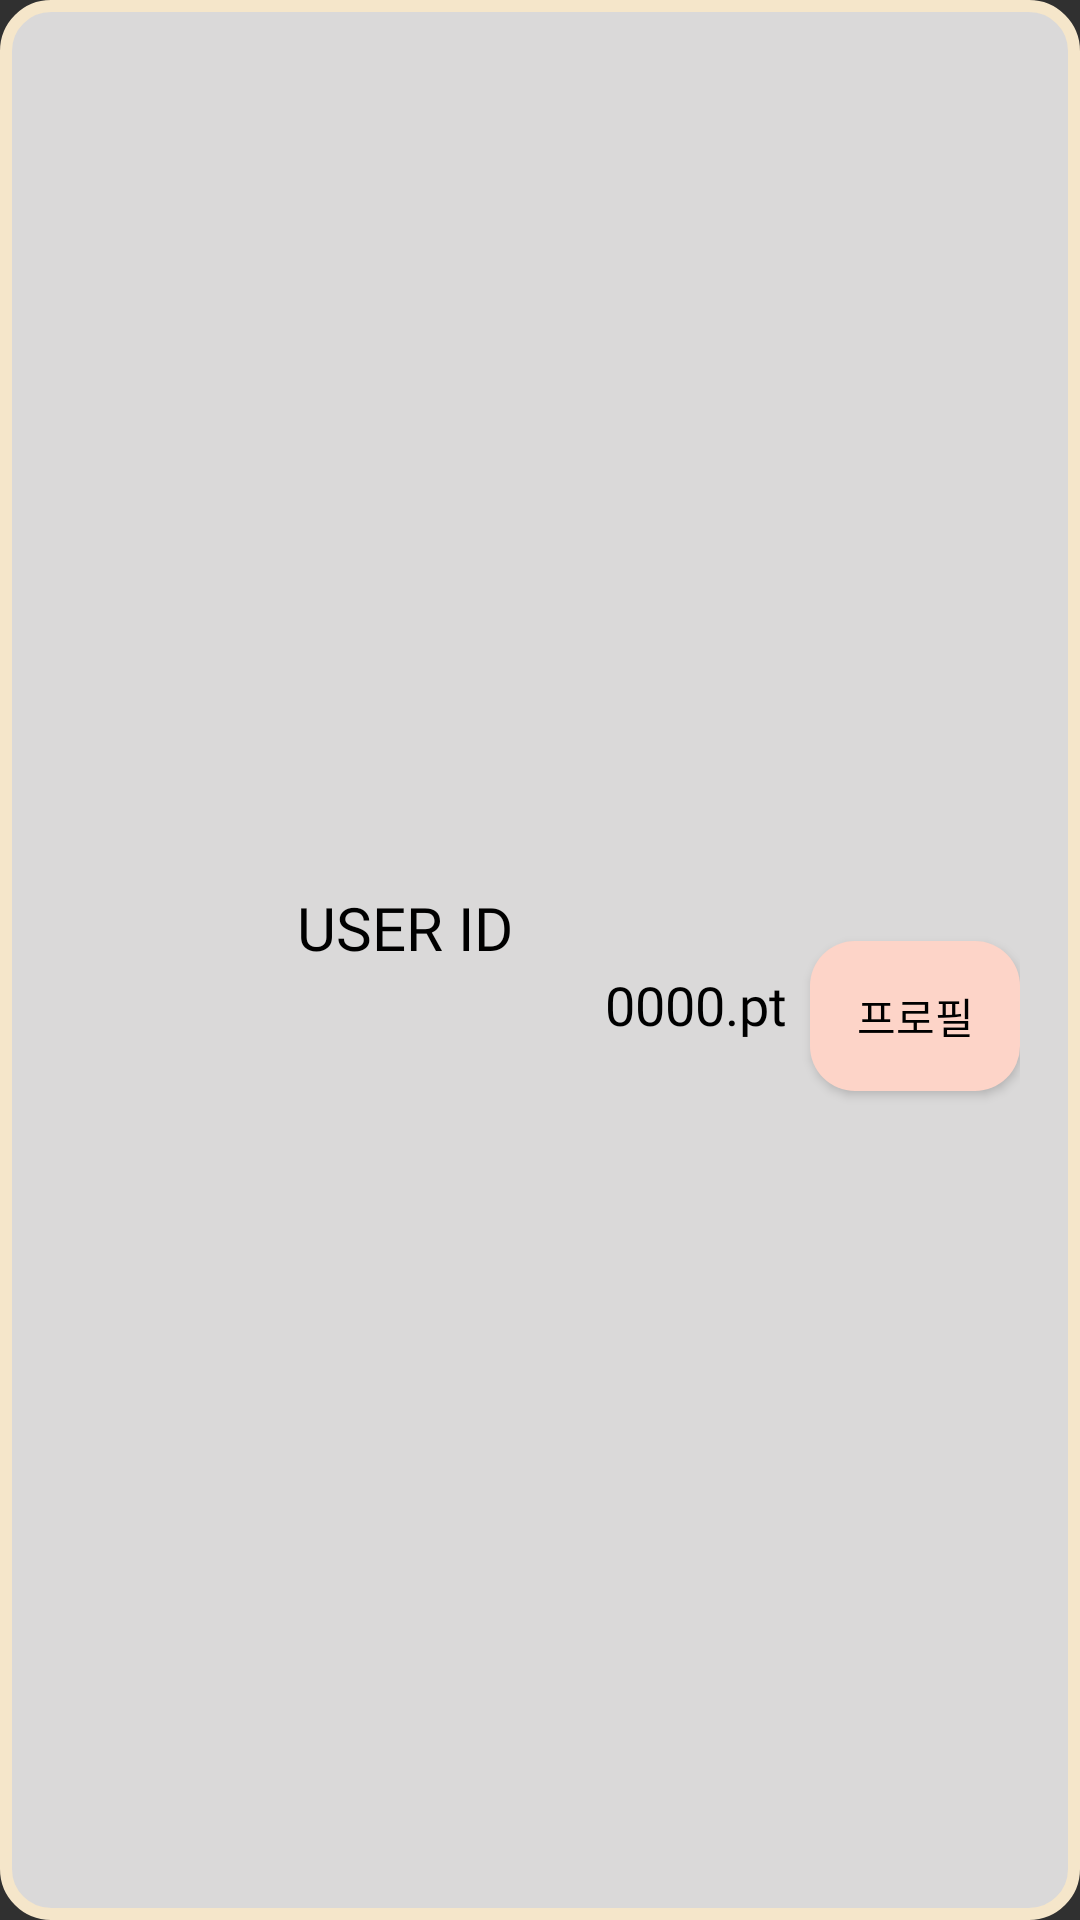

Android layout source for this screen:
<!-- AndroidManifest.xml: application theme Theme.AppCompat -->
<!-- res/layout/ranking_item.xml -->
<?xml version="1.0" encoding="utf-8"?>
<androidx.constraintlayout.widget.ConstraintLayout xmlns:android="http://schemas.android.com/apk/res/android"
    xmlns:tools="http://schemas.android.com/apk/res-auto"
    xmlns:tools2="http://schemas.android.com/tools"
    android:id="@+id/ranking_layout"
    android:layout_width="match_parent"
    android:layout_height="wrap_content"
    android:layout_marginHorizontal="15dp"
    android:background="@drawable/ranking_border"
    android:paddingHorizontal="20dp"
    android:paddingVertical="10dp">

    <ImageView
        android:id="@+id/img_ranking_profile"
        android:layout_width="60dp"
        android:layout_height="60dp"
        android:scaleType="centerCrop"
        android:src="@drawable/person"

        tools:layout_constraintBottom_toBottomOf="parent"
        tools:layout_constraintEnd_toEndOf="parent"
        tools:layout_constraintHorizontal_bias="0.0"
        tools:layout_constraintStart_toStartOf="parent"
        tools:layout_constraintTop_toTopOf="parent"
        tools:layout_constraintVertical_bias="0.2" />

    <TextView
        android:id="@+id/txt_ranking_id"
        android:layout_width="wrap_content"
        android:layout_height="wrap_content"
        android:layout_gravity="top|center"

        android:fontFamily="@font/gmartketsansttfmedium"
        android:text="USER ID"
        android:textColor="#000000"
        android:textSize="20sp"
        tools:layout_constraintBottom_toBottomOf="parent"
        tools:layout_constraintEnd_toEndOf="parent"
        tools:layout_constraintHorizontal_bias="0.319"
        tools:layout_constraintStart_toStartOf="parent"
        tools:layout_constraintTop_toTopOf="parent"
        tools:layout_constraintVertical_bias="0.482" />

    <TextView
        android:id="@+id/txt_ranking_point"
        android:layout_width="wrap_content"
        android:layout_height="wrap_content"
        android:layout_gravity="top|center"

        android:layout_marginStart="104dp"
        android:fontFamily="@font/gmartketsansttfmedium"
        android:text="0000.pt"
        android:textColor="#000000"
        android:textSize="18sp"
        tools:layout_constraintBottom_toBottomOf="parent"
        tools:layout_constraintEnd_toEndOf="parent
"
        tools:layout_constraintStart_toStartOf="parent"
        tools:layout_constraintTop_toTopOf="parent"
        tools:layout_constraintVertical_bias="0.525" />

    <Button
        android:id="@+id/btn_ranking_exercise"
        android:layout_width="70dp"
        android:layout_height="50dp"
        android:layout_gravity="center"
        android:background="@drawable/main_myroutine"
        android:fontFamily="@font/gmartketsansttfmedium"
        android:text="프로필"
        android:textColor="#000000"
        tools2:ignore="HardcodedText"
        tools:layout_constraintBottom_toBottomOf="parent"
        tools:layout_constraintEnd_toEndOf="parent"
        tools:layout_constraintHorizontal_bias="1.0"
        tools:layout_constraintStart_toStartOf="parent"
        tools:layout_constraintTop_toTopOf="parent"
        tools:layout_constraintVertical_bias="0.533" />


</androidx.constraintlayout.widget.ConstraintLayout>
<!-- resources referenced by this layout -->
<resources>
  <!-- drawable main_myroutine (drawable) -->
  <?xml version="1.0" encoding="utf-8"?>
  <shape xmlns:android="http://schemas.android.com/apk/res/android"
      android:shape="rectangle">
  
      <solid
          android:color="#FDD4C8"/>
  
      <corners
          android:radius="15dp"/>
  
  
  
  </shape>
  <!-- drawable ranking_border (drawable) -->
  <?xml version="1.0" encoding="utf-8"?>
  <selector xmlns:android="http://schemas.android.com/apk/res/android">
      <item>
          <shape
  
              android:shape="rectangle">
              <solid
                  android:color="#DAD9D9"/>
              <stroke
                  android:width="4dp"
                  android:color="@color/newyellow"
                  />
              <corners
                  android:radius="15dp"/>
          </shape>
      </item>
  </selector>
  <color name="newyellow">#F5E6CA</color>
</resources>
